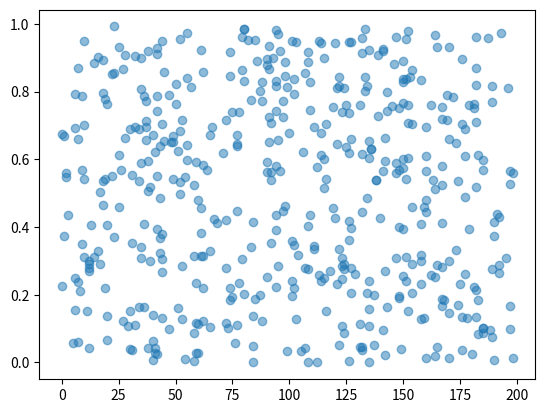

Source code (Python):
from random import randint

import numpy as np
from matplotlib import pyplot as plt

# Function adapted from Graham et al. 2014
# it is just random uniform distribution over all dendritic tree

SYN_NUM = 500
compartments = np.random.randint(50, 300, 200)
lmax = np.sum(compartments)

ys = []
xs = []
for i in range(SYN_NUM):
    l = 0
    r = randint(0, lmax)
    for index, c in enumerate(compartments):
        l += c
        y = 0
        if l > r:
            y = (r - l + c)/c
            ys.append(y)
            xs.append(index)
            break

plt.scatter(xs, ys, alpha=0.5)
plt.show()